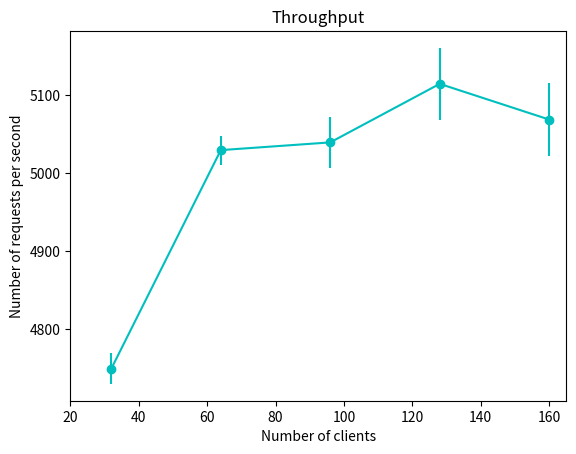

Reproduce this figure in Python.
import numpy as np
import matplotlib.pyplot as plt

x = [32, 64, 96, 128, 160]
y = [4749.3, 5029.6, 5039.5,5114.6, 5068.8]
error = [19.600, 18.560, 32.640, 46.080, 46.400]

fig, ax0 = plt.subplots(nrows=1, sharex=True)
ax0.errorbar(x, y, yerr=error, fmt='-oc', ecolor='c', capthick=2)
ax0.set_title('Throughput')
ax0.set_xlabel('Number of clients')
ax0.set_ylabel('Number of requests per second')
plt.xlim(20, 165)

plt.show()


